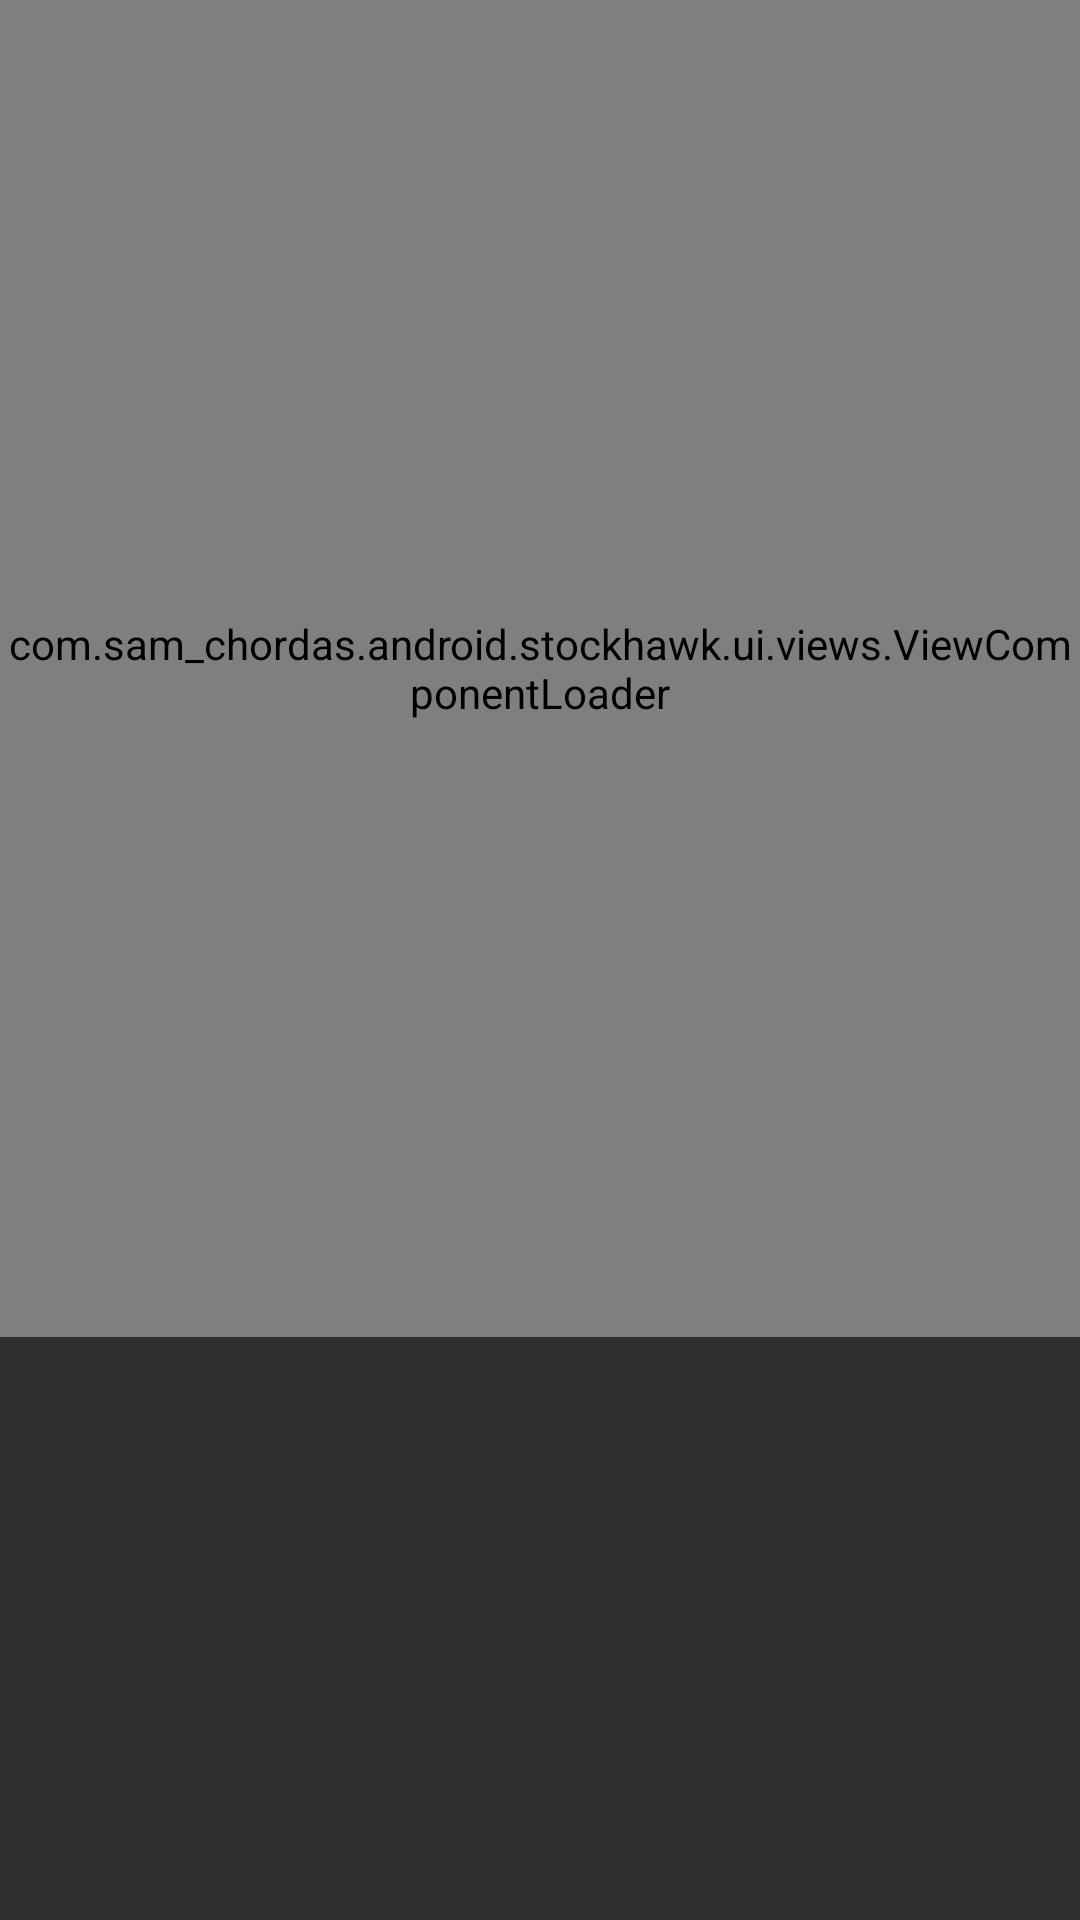

Write the Android layout XML for this screen, with the resource values it uses.
<!-- AndroidManifest.xml: application theme AppTheme -->
<!-- res/layout/activity_line_graph.xml -->
<?xml version="1.0" encoding="utf-8"?>
<ScrollView xmlns:android="http://schemas.android.com/apk/res/android"
    android:layout_width="match_parent"
    android:layout_height="match_parent">

    <FrameLayout
        android:layout_width="match_parent"
        android:layout_height="wrap_content"
        android:paddingBottom="@dimen/margin_xlarge">

        <LinearLayout
            android:layout_width="match_parent"
            android:layout_height="wrap_content"
            android:orientation="vertical">

            <include
                android:id="@+id/vi_today_stock"
                layout="@layout/list_item_quote"
                android:layout_width="match_parent"
                android:layout_height="wrap_content"
                android:layout_marginTop="@dimen/margin_medium_2" />

            <TextView
                android:id="@+id/lbl_update_chart"
                android:layout_width="wrap_content"
                android:layout_height="wrap_content"
                android:layout_marginLeft="@dimen/margin_xlarge"
                android:layout_marginStart="@dimen/margin_xlarge"
                android:layout_marginTop="@dimen/margin_large"
                android:contentDescription="@string/lbl_stock_price_over_time"
                android:fontFamily="sans-serif-condensed"
                android:text="@string/lbl_stock_price_over_time"
                android:textColor="@android:color/white"
                android:textSize="@dimen/text_regular_2x" />

            <LinearLayout
                android:layout_width="match_parent"
                android:layout_height="wrap_content"
                android:layout_marginLeft="@dimen/margin_medium_2"
                android:layout_marginStart="@dimen/margin_medium_2"
                android:orientation="horizontal"
                android:paddingBottom="@dimen/margin_small"
                android:paddingLeft="@dimen/date_selection_margin_horizontal"
                android:paddingRight="@dimen/date_selection_margin_horizontal"
                android:paddingTop="@dimen/margin_small"
                android:baselineAligned="false">

                <android.support.design.widget.TextInputLayout
                    android:id="@+id/input_layout_start_date"
                    android:layout_width="0dp"
                    android:layout_height="wrap_content"
                    android:layout_weight="1">

                    <EditText
                        android:id="@+id/et_start_date"
                        android:layout_width="match_parent"
                        android:layout_height="wrap_content"
                        android:editable="false"
                        android:fontFamily="sans-serif-light"
                        android:hint="@string/hint_start_date" />

                </android.support.design.widget.TextInputLayout>

                <android.support.design.widget.TextInputLayout
                    android:id="@+id/input_layout_end_date"
                    android:layout_width="0dp"
                    android:layout_height="wrap_content"
                    android:layout_weight="1">

                    <EditText
                        android:id="@+id/et_end_date"
                        android:layout_width="match_parent"
                        android:layout_height="wrap_content"
                        android:editable="false"
                        android:fontFamily="sans-serif-light"
                        android:hint="@string/hint_end_date" />

                </android.support.design.widget.TextInputLayout>

            </LinearLayout>

            <Button
                android:id="@+id/btn_update_chart"
                android:layout_width="@dimen/update_chart_button_width"
                android:layout_height="wrap_content"
                android:layout_marginLeft="@dimen/update_chart_button_margin_left"
                android:layout_marginStart="@dimen/update_chart_button_margin_left"
                android:contentDescription="@string/get_stock_price"
                android:fontFamily="sans-serif-light"
                android:text="@string/get_stock_price" />

            <TextView
                android:id="@+id/lbl_chart_selection_range"
                android:layout_width="wrap_content"
                android:layout_height="wrap_content"
                android:layout_marginLeft="@dimen/margin_xlarge"
                android:layout_marginStart="@dimen/margin_xlarge"
                android:layout_marginTop="@dimen/margin_large"
                android:contentDescription="@string/cd_date_range_selection_for_chart"
                android:fontFamily="sans-serif-light"
                android:textColor="@android:color/white"
                android:textSize="@dimen/text_small" />

            <com.db.chart.view.LineChartView
                android:id="@+id/lcv_stock_overtime"
                android:layout_width="match_parent"
                android:layout_height="@dimen/chart_height"
                android:layout_marginTop="@dimen/margin_medium_2"
                android:contentDescription="@string/cd_chart_with_historical_data" />

            <LinearLayout
                android:layout_width="match_parent"
                android:layout_height="wrap_content"
                android:layout_marginLeft="@dimen/margin_xlarge"
                android:layout_marginStart="@dimen/margin_xlarge"
                android:orientation="horizontal">

                <TextView
                    android:id="@+id/lbl_data_to_project"
                    android:layout_width="wrap_content"
                    android:layout_height="wrap_content"
                    android:layout_gravity="center_vertical"
                    android:contentDescription="@string/select_price_type_to_project_in_chart"
                    android:fontFamily="sans-serif-light"
                    android:text="@string/select_price_type_to_project_in_chart"
                    android:textColor="@android:color/white"
                    android:textSize="@dimen/text_small" />

                <Spinner
                    android:id="@+id/sp_data_to_project"
                    android:layout_width="wrap_content"
                    android:layout_height="wrap_content"
                    android:layout_gravity="center_vertical"
                    android:contentDescription="@string/select_price_type_to_project_in_chart"
                    android:fontFamily="sans-serif-light" />

            </LinearLayout>

        </LinearLayout>

        <include
            android:id="@+id/vc_loader"
            layout="@layout/view_component_loader"
            android:layout_width="match_parent"
            android:layout_height="match_parent" />

    </FrameLayout>

</ScrollView>
<!-- res/layout/list_item_quote.xml (included above) -->
<?xml version="1.0" encoding="utf-8"?>
<com.sam_chordas.android.stockhawk.ui.views.items.ViewItemQuote xmlns:android="http://schemas.android.com/apk/res/android"
    xmlns:tools="http://schemas.android.com/tools"
    android:layout_width="match_parent"
    android:layout_height="@dimen/stock_view_item_height"
    android:gravity="center_vertical"
    android:orientation="horizontal"
    android:paddingLeft="@dimen/margin_medium_2"
    android:paddingRight="@dimen/margin_medium_2">

    <LinearLayout
        android:layout_width="0dp"
        android:layout_height="wrap_content"
        android:layout_weight="1"
        android:orientation="vertical"
        android:paddingEnd="@dimen/margin_medium"
        android:paddingLeft="@dimen/margin_medium"
        android:paddingRight="@dimen/margin_medium"
        android:paddingStart="@dimen/margin_medium">

        <TextView
            android:id="@+id/stock_name"
            android:layout_width="wrap_content"
            android:layout_height="wrap_content"
            android:contentDescription="@string/cd_company_name"
            android:fontFamily="sans-serif-light"
            android:textSize="@dimen/text_regular_3x"
            tools:text="Google" />

        <TextView
            android:id="@+id/stock_symbol"
            android:layout_width="wrap_content"
            android:layout_height="wrap_content"
            android:layout_marginTop="@dimen/margin_small"
            android:contentDescription="@string/cd_company_symbol"
            android:fontFamily="sans-serif-light"
            android:textAllCaps="true"
            android:textSize="@dimen/text_regular"
            tools:text="(GOOG)" />

    </LinearLayout>

    <LinearLayout
        android:layout_width="@dimen/stock_value_container_width"
        android:layout_height="wrap_content"
        android:gravity="end">

        <TextView
            android:id="@+id/bid_price"
            android:layout_width="wrap_content"
            android:layout_height="wrap_content"
            android:contentDescription="@string/cd_bid_price"
            android:fontFamily="sans-serif-condensed"
            android:paddingLeft="@dimen/margin_medium"
            android:paddingRight="@dimen/margin_medium"
            android:paddingEnd="@dimen/margin_medium"
            android:textSize="@dimen/text_regular_2x"
            tools:text="1000.00" />

        <TextView
            android:id="@+id/change"
            android:layout_width="wrap_content"
            android:layout_height="wrap_content"
            android:background="@drawable/percent_change_pill"
            android:contentDescription="@string/cd_change_in_stock_price"
            android:fontFamily="sans-serif-condensed"
            android:paddingLeft="@dimen/margin_small"
            android:paddingRight="@dimen/margin_small"
            android:textSize="@dimen/text_regular_2x"
            tools:text="100%" />
    </LinearLayout>
</com.sam_chordas.android.stockhawk.ui.views.items.ViewItemQuote>
<!-- res/layout/view_component_loader.xml (included above) -->
<?xml version="1.0" encoding="utf-8"?>
<com.sam_chordas.android.stockhawk.ui.views.ViewComponentLoader
    xmlns:android="http://schemas.android.com/apk/res/android"
    android:layout_width="match_parent"
    android:layout_height="match_parent"
    android:background="@color/overlay_bg"
    >

    <ProgressBar
        android:id="@+id/pb_home"
        android:layout_width="@dimen/pb_dimen"
        android:layout_height="@dimen/pb_dimen"
        android:layout_gravity="center"
        style="?android:attr/progressBarStyleLarge"
        />

</com.sam_chordas.android.stockhawk.ui.views.ViewComponentLoader>
<!-- resources referenced by this layout -->
<resources>
  <color name="overlay_bg">#8000</color>
  <dimen name="chart_height">160dp</dimen>
  <dimen name="date_selection_margin_horizontal">12dp</dimen>
  <dimen name="margin_large">24dp</dimen>
  <dimen name="margin_medium">8dp</dimen>
  <dimen name="margin_medium_2">16dp</dimen>
  <dimen name="margin_small">4dp</dimen>
  <dimen name="margin_xlarge">32dp</dimen>
  <dimen name="pb_dimen">55dp</dimen>
  <dimen name="stock_value_container_width">120dp</dimen>
  <dimen name="stock_view_item_height">72dp</dimen>
  <dimen name="text_regular">14sp</dimen>
  <dimen name="text_regular_2x">16sp</dimen>
  <dimen name="text_regular_3x">20sp</dimen>
  <dimen name="text_small">12sp</dimen>
  <dimen name="update_chart_button_margin_left">28dp</dimen>
  <dimen name="update_chart_button_width">200dp</dimen>
  <string name="cd_bid_price">Bid price</string>
  <string name="cd_change_in_stock_price">Change in stock price</string>
  <string name="cd_chart_with_historical_data">Chart with historical data over time.</string>
  <string name="cd_company_name">Company name</string>
  <string name="cd_company_symbol">Company Symbol</string>
  <string name="cd_date_range_selection_for_chart">Date range selection for populating data on chart</string>
  <string name="get_stock_price">Get Stock Price</string>
  <string name="hint_end_date">End Date</string>
  <string name="hint_start_date">Start Date</string>
  <string name="lbl_stock_price_over_time">Stock Price Overtime</string>
  <string name="select_price_type_to_project_in_chart">Select Price Type : </string>
  <style name="AppTheme" parent="Theme.AppCompat">
          <item name="colorPrimary">@color/material_blue_500</item>
          <item name="colorPrimaryDark">@color/material_blue_700</item>
          <item name="colorAccent">@color/material_red_700</item>
          
      </style>
  <color name="material_blue_500">#2196F3</color>
  <color name="material_blue_700">#1976D2</color>
  <color name="material_red_700">#D50000</color>
</resources>
